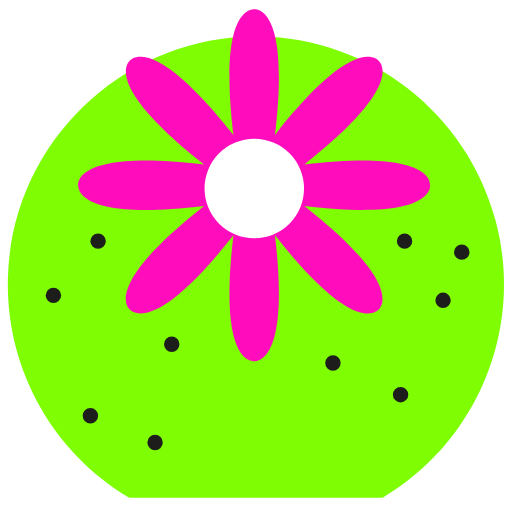
t = 0.00 s
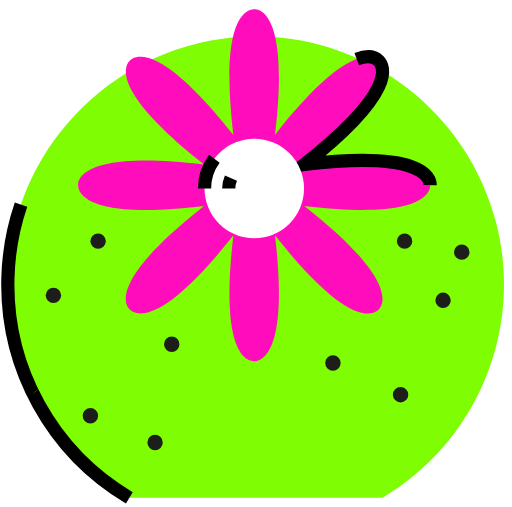
t = 1.53 s
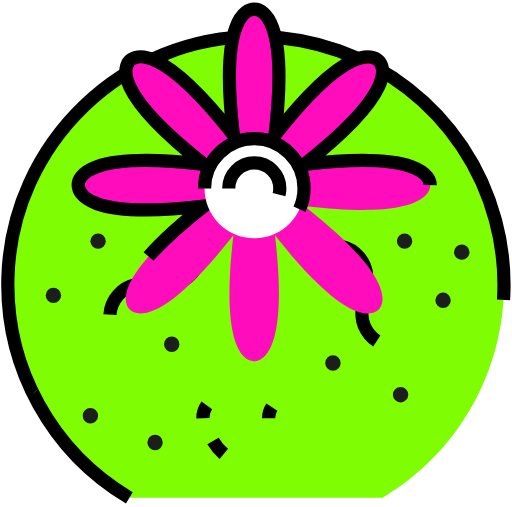
t = 3.07 s
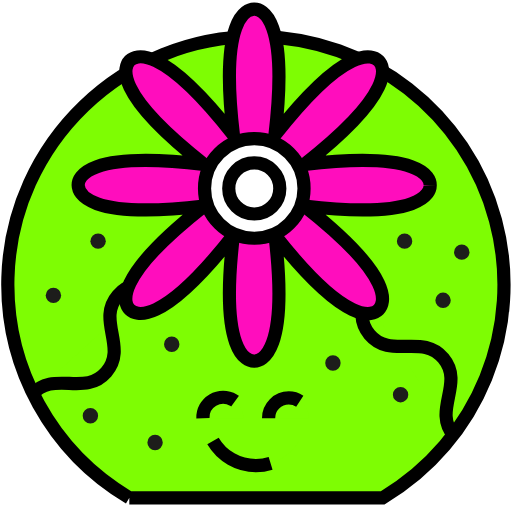
t = 4.60 s
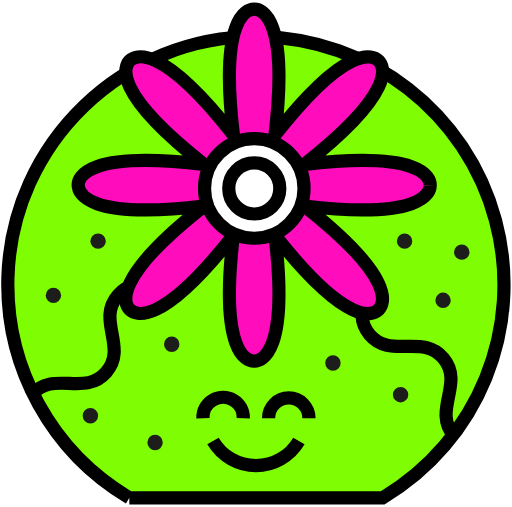
t = 6.13 s
t = 7.67 s: frame unchanged from t = 6.13 s, image omitted

The animated SVG that drew these frames (rendered in a browser with its animation timeline set to each time). Animation: 21 CSS @keyframes rules; one cycle of 9.20 s, repeats indefinitely.


<svg width="194px" height="192px" viewBox="0 0 194 192" version="1.1" xmlns="http://www.w3.org/2000/svg" xmlns:xlink="http://www.w3.org/1999/xlink" style="">
    <!-- Generator: Sketch 49.3 (51167) - http://www.bohemiancoding.com/sketch -->
    <desc>Created with Sketch.</desc>
    <defs></defs>
    <g id="Page-1" stroke="none" stroke-width="1" fill="none" fill-rule="evenodd">
        <g id="FriendlyCacti_Peyote" transform="translate(2.000000, 3.000000)" fill-rule="nonzero">
            <path d="M47,185.58 C17.6623583,168.188294 0.0553380038,136.262173 1,102.17 C2.38,51.05 44.91,10.17 96.05,10.79 C138.165422,11.2789099 174.814893,39.7224686 185.740903,80.3988758 C196.666913,121.075283 179.202138,164.054364 143,185.58 L47,185.58 Z" id="Shape" stroke="#000000" stroke-width="5" fill="#7EFD03" class="dKvsaQaN_0"></path>
            <path d="M103.42,62.69 C95.28,72.09 83.42,61.8 75.25,71.21 C67.08,80.62 79,90.91 70.85,100.32 C62.7,109.73 50.85,99.44 42.67,108.85 C34.49,118.26 46.42,128.55 38.27,137.96 C30.12,147.37 18.27,137.08 10.09,146.49" id="Shape" stroke="#000000" stroke-width="5" fill="#7EFD03" class="dKvsaQaN_1"></path>
            <path d="M102.27,56.26 C110.27,65.81 98.16,75.88 106.12,85.44 C114.08,95 126.12,84.92 134.12,94.44 C142.12,103.96 130,114.11 138,123.67 C146,133.23 158,123.16 166,132.72 C174,142.28 161.89,152.35 169.87,161.91" id="Shape" stroke="#000000" stroke-width="5" fill="#7EFD03" class="dKvsaQaN_2"></path>
            <path d="M161,67.11 C161.05,64.25 157.9,53.92 113.33,59.23 C148.6,31.47 143.53,21.94 141.47,19.95 C139.41,17.96 129.95,12.82 102.19,48.09 C107.5,3.52 97.19,0.37 94.31,0.42 C91.43,0.47 81.12,3.52 86.44,48.09 C58.67,12.82 49.14,17.89 47.15,19.95 C45.16,22.01 40.02,31.47 75.3,59.23 C30.72,53.92 27.57,64.23 27.62,67.11 C27.67,69.99 30.72,80.3 75.3,74.98 C40.02,102.74 45.1,112.27 47.15,114.26 C49.2,116.25 58.67,121.4 86.44,86.12 C81.12,130.7 91.44,133.84 94.31,133.8 C97.18,133.76 107.5,130.7 102.19,86.12 C129.95,121.4 139.48,116.32 141.47,114.26 C143.46,112.2 148.6,102.74 113.33,74.98 C157.94,80.3 161.09,70 161,67.11 Z" id="Shape" stroke="#000000" stroke-width="5" fill="#FF0DBD" class="dKvsaQaN_3"></path>
            <path id="Oval" stroke="#000000" stroke-width="5" fill="#FFFFFF" d="M75.5,68.36A18.85,18.85 0,1,1 113.19999999999999,68.36A18.85,18.85 0,1,1 75.5,68.36" class="dKvsaQaN_4"></path>
            <path id="Oval" stroke="#000000" stroke-width="5" fill="#FFFFFF" d="M84.67999999999999,68.36A9.67,9.67 0,1,1 104.02,68.36A9.67,9.67 0,1,1 84.67999999999999,68.36" class="dKvsaQaN_5"></path>
            <path id="Oval" fill="#1D1D1B" d="M146.86,146.49A2.92,2.92 0,1,1 152.7,146.49A2.92,2.92 0,1,1 146.86,146.49" class="dKvsaQaN_6"></path>
            <path id="Oval" fill="#1D1D1B" d="M121.23,134.49A2.92,2.92 0,1,1 127.07000000000001,134.49A2.92,2.92 0,1,1 121.23,134.49" class="dKvsaQaN_7"></path>
            <path id="Oval" fill="#1D1D1B" d="M148.38000000000002,88.32A2.92,2.92 0,1,1 154.22,88.32A2.92,2.92 0,1,1 148.38000000000002,88.32" class="dKvsaQaN_8"></path>
            <path id="Oval" fill="#1D1D1B" d="M162.96,110.75A2.92,2.92 0,1,1 168.79999999999998,110.75A2.92,2.92 0,1,1 162.96,110.75" class="dKvsaQaN_9"></path>
            <path id="Oval" fill="#1D1D1B" d="M170.04000000000002,92.48A2.92,2.92 0,1,1 175.88,92.48A2.92,2.92 0,1,1 170.04000000000002,92.48" class="dKvsaQaN_10"></path>
            <path id="Oval" fill="#1D1D1B" d="M32.25,88.32A2.92,2.92 0,1,1 38.09,88.32A2.92,2.92 0,1,1 32.25,88.32" class="dKvsaQaN_11"></path>
            <path id="Oval" fill="#1D1D1B" d="M15.319999999999999,108.88A2.92,2.92 0,1,1 21.159999999999997,108.88A2.92,2.92 0,1,1 15.319999999999999,108.88" class="dKvsaQaN_12"></path>
            <path id="Oval" fill="#1D1D1B" d="M53.839999999999996,164.59A2.92,2.92 0,1,1 59.68,164.59A2.92,2.92 0,1,1 53.839999999999996,164.59" class="dKvsaQaN_13"></path>
            <path id="Oval" fill="#1D1D1B" d="M60.15,127.4A2.92,2.92 0,1,1 65.99,127.4A2.92,2.92 0,1,1 60.15,127.4" class="dKvsaQaN_14"></path>
            <path id="Oval" fill="#1D1D1B" d="M29.33,154.48A2.92,2.92 0,1,1 35.17,154.48A2.92,2.92 0,1,1 29.33,154.48" class="dKvsaQaN_15"></path>
            <path d="M74.89,155.39 C74.788816,152.59276 76.2234101,149.963593 78.6304318,148.534945 C81.0374535,147.106297 84.0325465,147.106297 86.4395682,148.534945 C88.8465899,149.963593 90.281184,152.59276 90.18,155.39" id="Shape" stroke="#000000" stroke-width="5" fill="#7EFD03" class="dKvsaQaN_16"></path>
            <path d="M99.77,155.39 C99.77,151.165022 103.195022,147.74 107.42,147.74 C111.644978,147.74 115.07,151.165022 115.07,155.39" id="Shape" stroke="#000000" stroke-width="5" fill="#7EFD03" class="dKvsaQaN_17"></path>
            <path d="M78.7,164.05 C82.0865886,169.828356 88.28236,173.37859 94.98,173.37859 C101.67764,173.37859 107.873411,169.828356 111.26,164.05" id="Shape" stroke="#000000" stroke-width="5" fill="#7EFD03" class="dKvsaQaN_18"></path>
        </g>
    </g>
<style data-made-with="vivus-instant">.dKvsaQaN_0{stroke-dasharray:586 588;stroke-dashoffset:587;animation:dKvsaQaN_draw_0 9200ms linear 0ms infinite,dKvsaQaN_fade 9200ms linear 0ms infinite;}.dKvsaQaN_1{stroke-dasharray:154 156;stroke-dashoffset:155;animation:dKvsaQaN_draw_1 9200ms linear 0ms infinite,dKvsaQaN_fade 9200ms linear 0ms infinite;}.dKvsaQaN_2{stroke-dasharray:154 156;stroke-dashoffset:155;animation:dKvsaQaN_draw_2 9200ms linear 0ms infinite,dKvsaQaN_fade 9200ms linear 0ms infinite;}.dKvsaQaN_3{stroke-dasharray:824 826;stroke-dashoffset:825;animation:dKvsaQaN_draw_3 9200ms linear 0ms infinite,dKvsaQaN_fade 9200ms linear 0ms infinite;}.dKvsaQaN_4{stroke-dasharray:119 121;stroke-dashoffset:120;animation:dKvsaQaN_draw_4 9200ms linear 0ms infinite,dKvsaQaN_fade 9200ms linear 0ms infinite;}.dKvsaQaN_5{stroke-dasharray:61 63;stroke-dashoffset:62;animation:dKvsaQaN_draw_5 9200ms linear 0ms infinite,dKvsaQaN_fade 9200ms linear 0ms infinite;}.dKvsaQaN_6{stroke-dasharray:19 21;stroke-dashoffset:20;animation:dKvsaQaN_draw_6 9200ms linear 0ms infinite,dKvsaQaN_fade 9200ms linear 0ms infinite;}.dKvsaQaN_7{stroke-dasharray:19 21;stroke-dashoffset:20;animation:dKvsaQaN_draw_7 9200ms linear 0ms infinite,dKvsaQaN_fade 9200ms linear 0ms infinite;}.dKvsaQaN_8{stroke-dasharray:19 21;stroke-dashoffset:20;animation:dKvsaQaN_draw_8 9200ms linear 0ms infinite,dKvsaQaN_fade 9200ms linear 0ms infinite;}.dKvsaQaN_9{stroke-dasharray:19 21;stroke-dashoffset:20;animation:dKvsaQaN_draw_9 9200ms linear 0ms infinite,dKvsaQaN_fade 9200ms linear 0ms infinite;}.dKvsaQaN_10{stroke-dasharray:19 21;stroke-dashoffset:20;animation:dKvsaQaN_draw_10 9200ms linear 0ms infinite,dKvsaQaN_fade 9200ms linear 0ms infinite;}.dKvsaQaN_11{stroke-dasharray:19 21;stroke-dashoffset:20;animation:dKvsaQaN_draw_11 9200ms linear 0ms infinite,dKvsaQaN_fade 9200ms linear 0ms infinite;}.dKvsaQaN_12{stroke-dasharray:19 21;stroke-dashoffset:20;animation:dKvsaQaN_draw_12 9200ms linear 0ms infinite,dKvsaQaN_fade 9200ms linear 0ms infinite;}.dKvsaQaN_13{stroke-dasharray:19 21;stroke-dashoffset:20;animation:dKvsaQaN_draw_13 9200ms linear 0ms infinite,dKvsaQaN_fade 9200ms linear 0ms infinite;}.dKvsaQaN_14{stroke-dasharray:19 21;stroke-dashoffset:20;animation:dKvsaQaN_draw_14 9200ms linear 0ms infinite,dKvsaQaN_fade 9200ms linear 0ms infinite;}.dKvsaQaN_15{stroke-dasharray:19 21;stroke-dashoffset:20;animation:dKvsaQaN_draw_15 9200ms linear 0ms infinite,dKvsaQaN_fade 9200ms linear 0ms infinite;}.dKvsaQaN_16{stroke-dasharray:25 27;stroke-dashoffset:26;animation:dKvsaQaN_draw_16 9200ms linear 0ms infinite,dKvsaQaN_fade 9200ms linear 0ms infinite;}.dKvsaQaN_17{stroke-dasharray:25 27;stroke-dashoffset:26;animation:dKvsaQaN_draw_17 9200ms linear 0ms infinite,dKvsaQaN_fade 9200ms linear 0ms infinite;}.dKvsaQaN_18{stroke-dasharray:40 42;stroke-dashoffset:41;animation:dKvsaQaN_draw_18 9200ms linear 0ms infinite,dKvsaQaN_fade 9200ms linear 0ms infinite;}@keyframes dKvsaQaN_draw{100%{stroke-dashoffset:0;}}@keyframes dKvsaQaN_fade{0%{stroke-opacity:1;}95.65217391304348%{stroke-opacity:1;}100%{stroke-opacity:0;}}@keyframes dKvsaQaN_draw_0{8.695652173913043%{stroke-dashoffset: 587}44.927536231884055%{ stroke-dashoffset: 0;}100%{ stroke-dashoffset: 0;}}@keyframes dKvsaQaN_draw_1{9.702093397745571%{stroke-dashoffset: 155}45.93397745571658%{ stroke-dashoffset: 0;}100%{ stroke-dashoffset: 0;}}@keyframes dKvsaQaN_draw_2{10.7085346215781%{stroke-dashoffset: 155}46.94041867954911%{ stroke-dashoffset: 0;}100%{ stroke-dashoffset: 0;}}@keyframes dKvsaQaN_draw_3{11.71497584541063%{stroke-dashoffset: 825}47.94685990338164%{ stroke-dashoffset: 0;}100%{ stroke-dashoffset: 0;}}@keyframes dKvsaQaN_draw_4{12.721417069243158%{stroke-dashoffset: 120}48.95330112721417%{ stroke-dashoffset: 0;}100%{ stroke-dashoffset: 0;}}@keyframes dKvsaQaN_draw_5{13.727858293075684%{stroke-dashoffset: 62}49.95974235104669%{ stroke-dashoffset: 0;}100%{ stroke-dashoffset: 0;}}@keyframes dKvsaQaN_draw_6{14.734299516908214%{stroke-dashoffset: 20}50.96618357487922%{ stroke-dashoffset: 0;}100%{ stroke-dashoffset: 0;}}@keyframes dKvsaQaN_draw_7{15.74074074074074%{stroke-dashoffset: 20}51.972624798711756%{ stroke-dashoffset: 0;}100%{ stroke-dashoffset: 0;}}@keyframes dKvsaQaN_draw_8{16.747181964573272%{stroke-dashoffset: 20}52.97906602254429%{ stroke-dashoffset: 0;}100%{ stroke-dashoffset: 0;}}@keyframes dKvsaQaN_draw_9{17.753623188405797%{stroke-dashoffset: 20}53.985507246376805%{ stroke-dashoffset: 0;}100%{ stroke-dashoffset: 0;}}@keyframes dKvsaQaN_draw_10{18.76006441223833%{stroke-dashoffset: 20}54.99194847020934%{ stroke-dashoffset: 0;}100%{ stroke-dashoffset: 0;}}@keyframes dKvsaQaN_draw_11{19.766505636070857%{stroke-dashoffset: 20}55.998389694041876%{ stroke-dashoffset: 0;}100%{ stroke-dashoffset: 0;}}@keyframes dKvsaQaN_draw_12{20.77294685990338%{stroke-dashoffset: 20}57.00483091787439%{ stroke-dashoffset: 0;}100%{ stroke-dashoffset: 0;}}@keyframes dKvsaQaN_draw_13{21.77938808373591%{stroke-dashoffset: 20}58.01127214170692%{ stroke-dashoffset: 0;}100%{ stroke-dashoffset: 0;}}@keyframes dKvsaQaN_draw_14{22.785829307568438%{stroke-dashoffset: 20}59.01771336553945%{ stroke-dashoffset: 0;}100%{ stroke-dashoffset: 0;}}@keyframes dKvsaQaN_draw_15{23.792270531400963%{stroke-dashoffset: 20}60.02415458937197%{ stroke-dashoffset: 0;}100%{ stroke-dashoffset: 0;}}@keyframes dKvsaQaN_draw_16{24.798711755233498%{stroke-dashoffset: 26}61.03059581320451%{ stroke-dashoffset: 0;}100%{ stroke-dashoffset: 0;}}@keyframes dKvsaQaN_draw_17{25.80515297906602%{stroke-dashoffset: 26}62.03703703703704%{ stroke-dashoffset: 0;}100%{ stroke-dashoffset: 0;}}@keyframes dKvsaQaN_draw_18{26.811594202898554%{stroke-dashoffset: 41}63.04347826086957%{ stroke-dashoffset: 0;}100%{ stroke-dashoffset: 0;}}</style></svg>